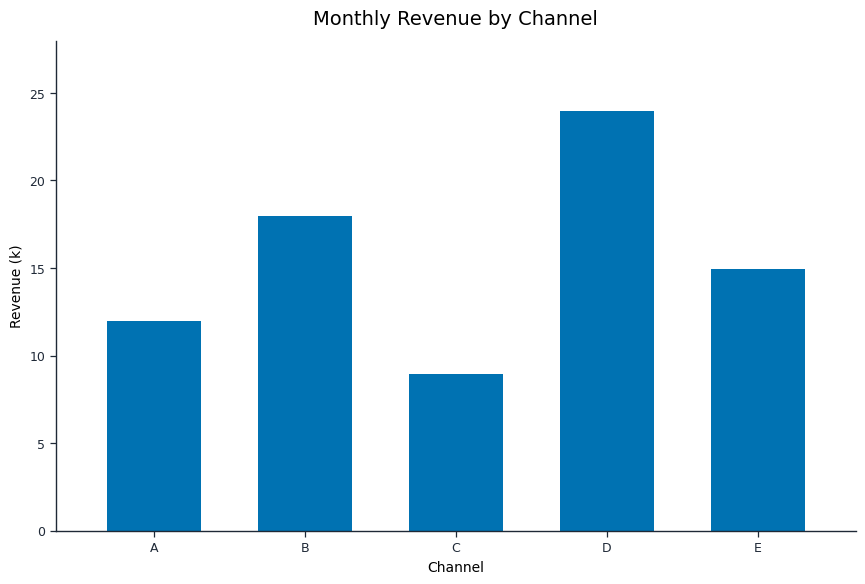

This chart was generated by the following Python code: (Note: this script raises an exception after producing the figure.)
# -*- coding: utf-8 -*-
# 由 viz-reverse/calibrate_and_extract.py 生成；只含反推数据与测得的样式参数。
import json
from pathlib import Path
import matplotlib
matplotlib.use('Agg')
import matplotlib.pyplot as plt
import numpy as np

plt.rcParams['font.family'] = 'DejaVu Sans'


def style_axes(ax):
    for side in ('top', 'right'):
        ax.spines[side].set_visible(False)
    for side in ('left', 'bottom'):
        ax.spines[side].set_color('#1F2937')
        ax.spines[side].set_linewidth(1.0)
    ax.tick_params(direction='out', length=4, width=0.9, colors='#1F2937', labelsize=9)
    ax.grid(False)

CATS = ["A", "B", "C", "D", "E"]
VALS = [11.977, 17.972, 8.951, 23.967, 14.946]
COLOR = "#0072B2"
AX_RECT = [0.13, 0.15000000000000002, 0.8, 0.7]
XLIM = [-0.65, 4.65]; YLIM = [-0.013, 27.963]
TITLE = "Monthly Revenue by Channel"
XLABEL = "Channel"
YLABEL = "Revenue (k)"
YTICKS = [0, 5, 10, 15, 20, 25]

def main():
    fig = plt.figure(figsize=(10.0, 7.0), dpi=100, facecolor='white')
    ax = fig.add_axes(AX_RECT)
    ax.bar(range(len(CATS)), VALS, color=COLOR, width=0.62)
    ax.set_xticks(range(len(CATS))); ax.set_xticklabels(CATS)
    if XLIM: ax.set_xlim(XLIM)
    if YLIM: ax.set_ylim(YLIM)
    if YTICKS: ax.set_yticks(YTICKS)
    ax.set_title(TITLE, fontsize=14, pad=12)
    if XLABEL: ax.set_xlabel(XLABEL, fontsize=10)
    if YLABEL: ax.set_ylabel(YLABEL, fontsize=10)
    style_axes(ax)
    fig.savefig(Path(__file__).with_name('reproduction.png'), dpi=100, facecolor='white')
    plt.close(fig)


if __name__ == '__main__':
    main()
